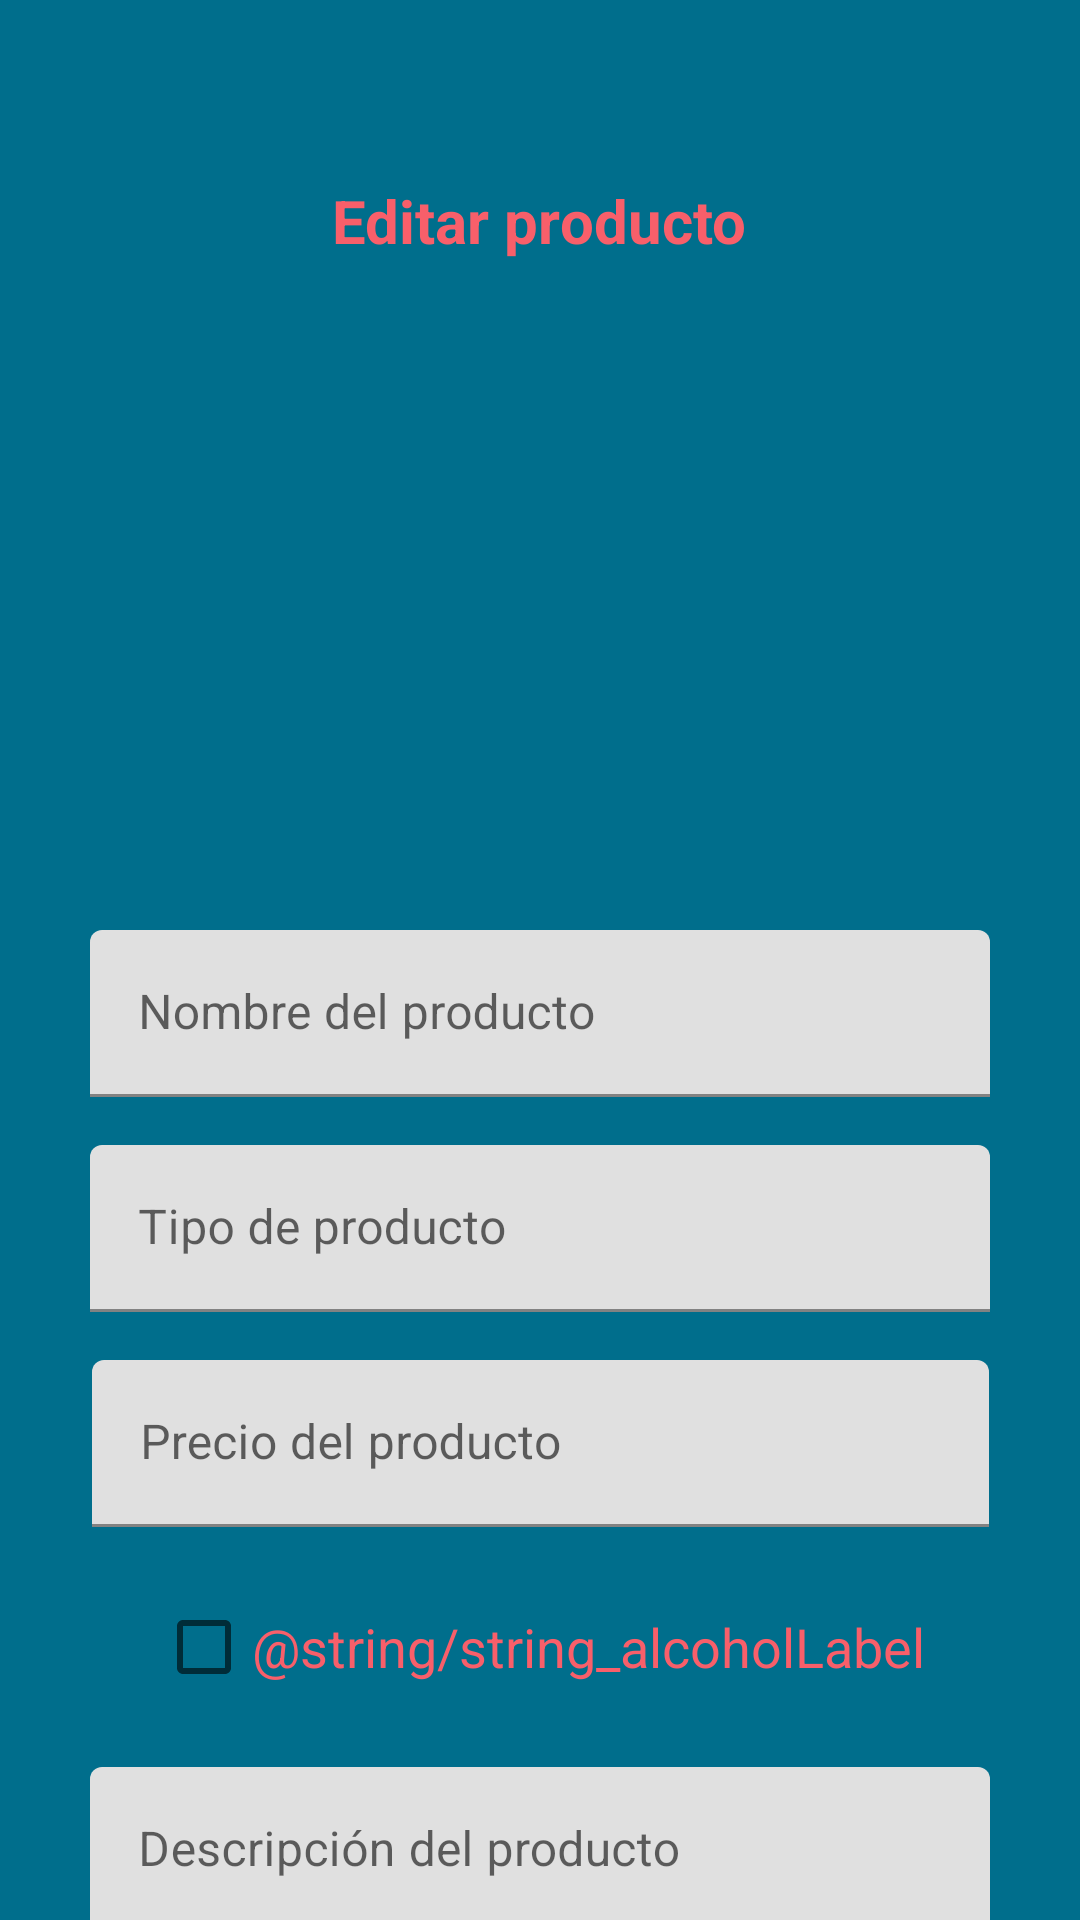

Reconstruct the res/layout file that produces this screen, plus the resources it refers to.
<!-- AndroidManifest.xml: application theme Theme.Saturnalia_clients -->
<!-- res/layout/fragment_edit_products.xml -->
<?xml version="1.0" encoding="utf-8"?>
<androidx.constraintlayout.widget.ConstraintLayout xmlns:android="http://schemas.android.com/apk/res/android"
    xmlns:app="http://schemas.android.com/apk/res-auto"
    xmlns:tools="http://schemas.android.com/tools"
    android:id="@+id/frameLayout5"
    android:layout_width="match_parent"
    android:layout_height="match_parent"
    android:background="@color/backgroundBlue"
    tools:context=".ui.fragments.createproducts.CreateProductFragment">

    <TextView
        android:id="@+id/editProduct_textTitle"
        android:layout_width="wrap_content"
        android:layout_height="wrap_content"
        android:layout_marginStart="176dp"
        android:layout_marginTop="60dp"
        android:layout_marginEnd="177dp"
        android:text="@string/string_editProduct"
        android:textColor="@color/pink"
        android:textSize="20sp"
        android:textStyle="bold"
        app:layout_constraintEnd_toEndOf="parent"
        app:layout_constraintStart_toStartOf="parent"
        app:layout_constraintTop_toTopOf="parent" />

    <ImageView
        android:id="@+id/imageView_editProduct"
        android:layout_width="229dp"
        android:layout_height="191dp"
        android:layout_marginTop="16dp"
        app:layout_constraintEnd_toEndOf="parent"
        app:layout_constraintStart_toStartOf="parent"
        app:layout_constraintTop_toBottomOf="@+id/editProduct_textTitle"
        app:srcCompat="@drawable/ic_camera" />

    <com.google.android.material.textfield.TextInputLayout
        android:id="@+id/textInputLayout_editProductName"
        android:layout_width="300dp"
        android:layout_height="wrap_content"
        android:layout_marginTop="16dp"
        app:layout_constraintEnd_toEndOf="parent"
        app:layout_constraintStart_toStartOf="parent"
        app:layout_constraintTop_toBottomOf="@+id/imageView_editProduct">

        <com.google.android.material.textfield.TextInputEditText
            android:id="@+id/editText_editProductName"
            android:layout_width="match_parent"
            android:layout_height="wrap_content"
            android:hint="@string/string_product_name" />

    </com.google.android.material.textfield.TextInputLayout>

    <com.google.android.material.textfield.TextInputLayout
        android:id="@+id/textInputLayoutEditProductType"
        android:layout_width="300dp"
        android:layout_height="wrap_content"
        android:layout_marginTop="16dp"
        app:layout_constraintEnd_toEndOf="parent"
        app:layout_constraintStart_toStartOf="parent"
        app:layout_constraintTop_toBottomOf="@+id/textInputLayout_editProductName">

        <com.google.android.material.textfield.TextInputEditText
            android:id="@+id/editText_editProductType"
            android:layout_width="match_parent"
            android:layout_height="wrap_content"
            android:hint="@string/string_product_type" />
    </com.google.android.material.textfield.TextInputLayout>

    <com.google.android.material.textfield.TextInputLayout
        android:id="@+id/textInputLayoutEditProductPrice"
        android:layout_width="299dp"
        android:layout_height="wrap_content"
        android:layout_marginTop="16dp"
        app:layout_constraintEnd_toEndOf="parent"
        app:layout_constraintStart_toStartOf="parent"
        app:layout_constraintTop_toBottomOf="@+id/textInputLayoutEditProductType">

        <com.google.android.material.textfield.TextInputEditText
            android:id="@+id/editText_editProductPrice"
            android:layout_width="match_parent"
            android:layout_height="wrap_content"
            android:hint="@string/string_product_price"
            android:inputType="number" />
    </com.google.android.material.textfield.TextInputLayout>

    <com.google.android.material.textfield.TextInputLayout
        android:id="@+id/textInputLayoutEditProductDesc"
        android:layout_width="300dp"
        android:layout_height="wrap_content"
        android:layout_marginTop="16dp"
        app:layout_constraintEnd_toEndOf="parent"
        app:layout_constraintStart_toStartOf="parent"
        app:layout_constraintTop_toBottomOf="@+id/checkBoxAlcoholEdit">

        <com.google.android.material.textfield.TextInputEditText
            android:id="@+id/editText_descProduct"
            android:layout_width="match_parent"
            android:layout_height="wrap_content"
            android:hint="@string/string_product_description" />

    </com.google.android.material.textfield.TextInputLayout>

    <Button
        android:id="@+id/button_editProduct"
        android:layout_width="wrap_content"
        android:layout_height="wrap_content"
        android:layout_marginStart="158dp"
        android:layout_marginTop="8dp"
        android:layout_marginEnd="159dp"
        android:backgroundTint="@color/pink"
        android:text="@string/String_edit"
        android:textColor="@color/backgroundBlue"
        android:textStyle="bold"
        app:layout_constraintEnd_toEndOf="parent"
        app:layout_constraintStart_toStartOf="parent"
        app:layout_constraintTop_toBottomOf="@+id/textInputLayoutEditProductDesc" />


    <CheckBox
        android:id="@+id/checkBoxAlcoholEdit"
        android:layout_width="wrap_content"
        android:layout_height="wrap_content"
        android:layout_marginTop="16dp"
        android:text="@string/string_alcoholLabel"
        android:textColor="@color/pink"
        android:textSize="18sp"
        app:layout_constraintEnd_toEndOf="parent"
        app:layout_constraintStart_toStartOf="parent"
        app:layout_constraintTop_toBottomOf="@+id/textInputLayoutEditProductPrice" />
</androidx.constraintlayout.widget.ConstraintLayout>
<!-- resources referenced by this layout -->
<resources>
  <color name="backgroundBlue">#006E8C</color>
  <color name="pink">#F85F6A</color>
  <string name="String_edit">Editar</string>
  <string name="string_editProduct">Editar producto</string>
  <string name="string_product_description">Descripción del producto</string>
  <string name="string_product_name">Nombre del producto</string>
  <string name="string_product_price">Precio del producto</string>
  <string name="string_product_type">Tipo de producto</string>
  <style name="Theme.Saturnalia_clients" parent="Theme.MaterialComponents.DayNight.DarkActionBar">
          
          <item name="colorPrimary">@color/purple_500</item>
          <item name="colorPrimaryVariant">@color/purple_700</item>
          <item name="colorOnPrimary">@color/white</item>
          
          <item name="colorSecondary">@color/teal_200</item>
          <item name="colorSecondaryVariant">@color/teal_700</item>
          <item name="colorOnSecondary">@color/black</item>
          
          <item name="android:statusBarColor" tools:targetApi="l">?attr/colorPrimaryVariant</item>
          
      </style>
  <color name="purple_500">@color/pink</color>
  <color name="purple_700">#006E8C</color>
  <color name="white">#FFFFFFFF</color>
  <color name="teal_200">@color/pink</color>
  <color name="teal_700">#FF018786</color>
  <color name="black">#FF000000</color>
</resources>
